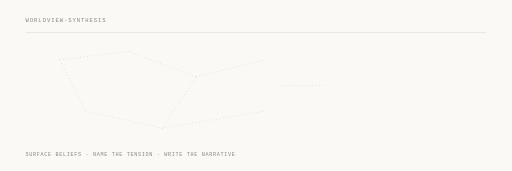
t = 0.00 s
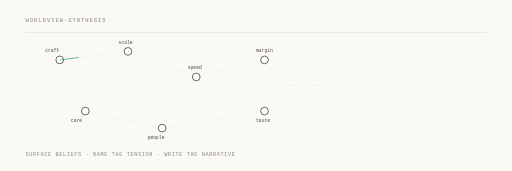
t = 1.33 s
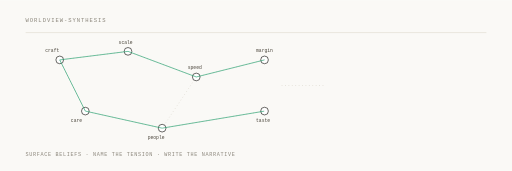
t = 2.67 s
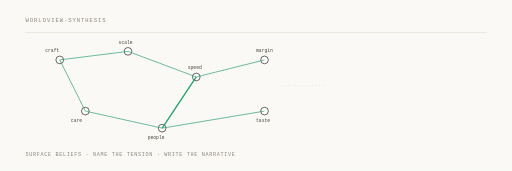
t = 4.00 s
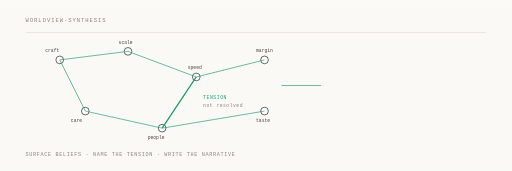
t = 5.33 s
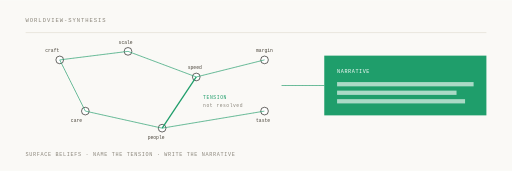
t = 6.67 s

The animated SVG that drew these frames (rendered in a browser with its animation timeline set to each time). Animation: 11 SMIL elements (animate=11); one cycle of 8.00 s, repeats indefinitely.

<svg xmlns="http://www.w3.org/2000/svg" viewBox="0 0 1200 400" width="1200" height="400">
  <rect width="1200" height="400" fill="#faf9f6"/>
  <g font-family="Menlo, 'IBM Plex Mono', monospace">
    <text x="60" y="52" font-size="13" letter-spacing="2.2" fill="#8a857a">WORLDVIEW-SYNTHESIS</text>
    <line x1="60" y1="76" x2="1140" y2="76" stroke="#e2ddd2" stroke-width="1.5"/>
    <text x="60" y="366" font-size="12" letter-spacing="1.6" fill="#8a857a">SURFACE BELIEFS · NAME THE TENSION · WRITE THE NARRATIVE</text>

    <!-- the belief field, laid out before anything connects -->
    <g stroke="#d8d3c8" stroke-width="1.5" stroke-dasharray="2 6" fill="none">
      <path d="M140,140 L300,120"/>
      <path d="M300,120 L460,180"/>
      <path d="M140,140 L200,260"/>
      <path d="M200,260 L380,300"/>
      <path d="M460,180 L380,300"/>
      <path d="M460,180 L620,140"/>
      <path d="M380,300 L620,260"/>
      <path d="M660,200 H760"/>
    </g>

    <g opacity="0">
      <animate attributeName="opacity" dur="8s" repeatCount="indefinite" calcMode="spline"
               keySplines="0.22 0.9 0.3 1;0.22 0.9 0.3 1;0.22 0.9 0.3 1;0.22 0.9 0.3 1"
               keyTimes="0;0.02;0.12;0.95;1" values="0;0;1;1;0"/>
      <g fill="#ffffff" stroke="#171512" stroke-width="1.5">
        <circle cx="140" cy="140" r="9"/>
        <circle cx="300" cy="120" r="9"/>
        <circle cx="460" cy="180" r="9"/>
        <circle cx="200" cy="260" r="9"/>
        <circle cx="380" cy="300" r="9"/>
        <circle cx="620" cy="140" r="9"/>
        <circle cx="620" cy="260" r="9"/>
      </g>
      <g font-size="11" fill="#4a453b">
        <text x="106" y="122">craft</text>
        <text x="278" y="102">scale</text>
        <text x="440" y="162">speed</text>
        <text x="166" y="286">care</text>
        <text x="346" y="326">people</text>
        <text x="600" y="122">margin</text>
        <text x="600" y="286">taste</text>
      </g>
    </g>

    <!-- edges form as the beliefs get stated out loud -->
    <g fill="none" stroke="#1f9e6b" stroke-width="1.5">
      <path d="M140,140 L300,120" stroke-dasharray="162" stroke-dashoffset="162">
        <animate attributeName="stroke-dashoffset" dur="8s" repeatCount="indefinite" calcMode="spline"
                 keySplines="0.42 0 0.16 1;0.42 0 0.16 1;0.42 0 0.16 1;0.42 0 0.16 1"
                 keyTimes="0;0.14;0.24;0.95;1" values="162;162;0;0;162"/>
      </path>
      <path d="M300,120 L460,180" stroke-dasharray="171" stroke-dashoffset="171">
        <animate attributeName="stroke-dashoffset" dur="8s" repeatCount="indefinite" calcMode="spline"
                 keySplines="0.42 0 0.16 1;0.42 0 0.16 1;0.42 0 0.16 1;0.42 0 0.16 1"
                 keyTimes="0;0.16;0.26;0.95;1" values="171;171;0;0;171"/>
      </path>
      <path d="M140,140 L200,260" stroke-dasharray="134" stroke-dashoffset="134">
        <animate attributeName="stroke-dashoffset" dur="8s" repeatCount="indefinite" calcMode="spline"
                 keySplines="0.42 0 0.16 1;0.42 0 0.16 1;0.42 0 0.16 1;0.42 0 0.16 1"
                 keyTimes="0;0.18;0.28;0.95;1" values="134;134;0;0;134"/>
      </path>
      <path d="M200,260 L380,300" stroke-dasharray="184" stroke-dashoffset="184">
        <animate attributeName="stroke-dashoffset" dur="8s" repeatCount="indefinite" calcMode="spline"
                 keySplines="0.42 0 0.16 1;0.42 0 0.16 1;0.42 0 0.16 1;0.42 0 0.16 1"
                 keyTimes="0;0.20;0.30;0.95;1" values="184;184;0;0;184"/>
      </path>
      <path d="M460,180 L620,140" stroke-dasharray="165" stroke-dashoffset="165">
        <animate attributeName="stroke-dashoffset" dur="8s" repeatCount="indefinite" calcMode="spline"
                 keySplines="0.42 0 0.16 1;0.42 0 0.16 1;0.42 0 0.16 1;0.42 0 0.16 1"
                 keyTimes="0;0.22;0.32;0.95;1" values="165;165;0;0;165"/>
      </path>
      <path d="M380,300 L620,260" stroke-dasharray="243" stroke-dashoffset="243">
        <animate attributeName="stroke-dashoffset" dur="8s" repeatCount="indefinite" calcMode="spline"
                 keySplines="0.42 0 0.16 1;0.42 0 0.16 1;0.42 0 0.16 1;0.42 0 0.16 1"
                 keyTimes="0;0.24;0.34;0.95;1" values="243;243;0;0;243"/>
      </path>
    </g>

    <!-- the edge that does not resolve: speed against care -->
    <path d="M460,180 L380,300" fill="none" stroke="#1f9e6b" stroke-width="3"
          stroke-dasharray="144" stroke-dashoffset="144">
      <animate attributeName="stroke-dashoffset" dur="8s" repeatCount="indefinite" calcMode="spline"
               keySplines="0.42 0 0.16 1;0.42 0 0.16 1;0.42 0 0.16 1;0.42 0 0.16 1"
               keyTimes="0;0.40;0.50;0.95;1" values="144;144;0;0;144"/>
    </path>
    <g opacity="0">
      <animate attributeName="opacity" dur="8s" repeatCount="indefinite" calcMode="spline"
               keySplines="0.22 0.9 0.3 1;0.22 0.9 0.3 1;0.22 0.9 0.3 1;0.22 0.9 0.3 1"
               keyTimes="0;0.50;0.60;0.95;1" values="0;0;1;1;0"/>
      <text x="476" y="232" font-size="11" letter-spacing="1.4" fill="#1f9e6b">TENSION</text>
      <text x="476" y="250" font-size="11" letter-spacing="1.2" fill="#8a857a">not resolved</text>
    </g>

    <path d="M660,200 H760" fill="none" stroke="#1f9e6b" stroke-width="1.5"
          stroke-dasharray="100" stroke-dashoffset="100">
      <animate attributeName="stroke-dashoffset" dur="8s" repeatCount="indefinite" calcMode="spline"
               keySplines="0.42 0 0.16 1;0.42 0 0.16 1;0.42 0 0.16 1;0.42 0 0.16 1"
               keyTimes="0;0.60;0.70;0.95;1" values="100;100;0;0;100"/>
    </path>

    <!-- the narrative the graph adds up to -->
    <g opacity="0">
      <animate attributeName="opacity" dur="8s" repeatCount="indefinite" calcMode="spline"
               keySplines="0.22 0.9 0.3 1;0.22 0.9 0.3 1;0.22 0.9 0.3 1;0.22 0.9 0.3 1"
               keyTimes="0;0.68;0.78;0.95;1" values="0;0;1;1;0"/>
      <rect x="760" y="130" width="380" height="140" fill="#1f9e6b"/>
      <text x="790" y="170" font-size="12" letter-spacing="1.4" fill="#ffffff">NARRATIVE</text>
      <g fill="#ffffff" opacity="0.62">
        <rect x="790" y="192" width="320" height="10"/>
        <rect x="790" y="212" width="280" height="10"/>
        <rect x="790" y="232" width="300" height="10"/>
      </g>
    </g>
  </g>
</svg>
